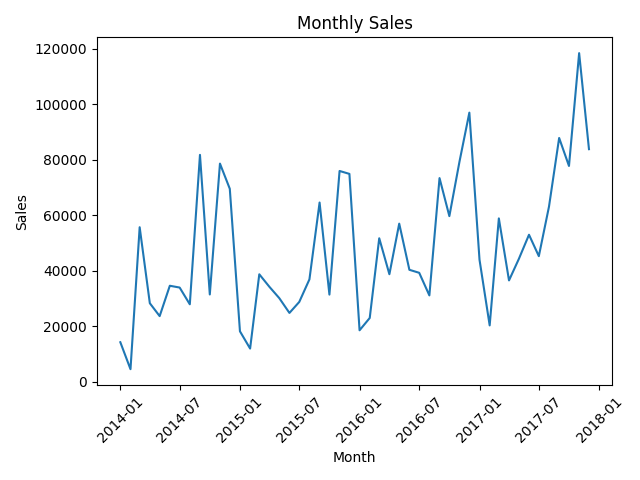

The data file committed next to this chart (first rows):
OrderMonth, Sales
2014-01-01, 14237
2014-02-01, 4520
2014-03-01, 55691
2014-04-01, 28295
2014-05-01, 23648
2014-06-01, 34595
2014-07-01, 33946
2014-08-01, 27909
2014-09-01, 81777
2014-10-01, 31453
2014-11-01, 78629
2014-12-01, 69546
2015-01-01, 18174
2015-02-01, 11951
2015-03-01, 38726
2015-04-01, 34195
2015-05-01, 30132
2015-06-01, 24797
2015-07-01, 28765
2015-08-01, 36898
2015-09-01, 64596
2015-10-01, 31405
2015-11-01, 75973
2015-12-01, 74920
2016-01-01, 18542
2016-02-01, 22979
2016-03-01, 51716
2016-04-01, 38750
2016-05-01, 56988
2016-06-01, 40345
2016-07-01, 39262
2016-08-01, 31115
2016-09-01, 73410
2016-10-01, 59688
2016-11-01, 79412
2016-12-01, 96999
2017-01-01, 43971
2017-02-01, 20301
2017-03-01, 58872
2017-04-01, 36522
2017-05-01, 44261
2017-06-01, 52982
2017-07-01, 45264
2017-08-01, 63121
2017-09-01, 87867
2017-10-01, 77777
2017-11-01, 118448
2017-12-01, 83829
